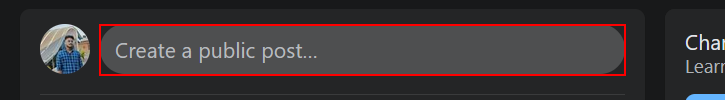
Workflow: Makepost

Step 1 [then]: type [strPostUrl] into the element in window 'Sri Chaitanya Batch 2017-19 | Facebook' (firefox.exe)
